4-way image classification set "split_data" from GitHub (mdtajuddin809/palm-Leaf-Disease-Detection); label vocabulary: boron deficiency, healthy, kalium, nitrogen deficiency.

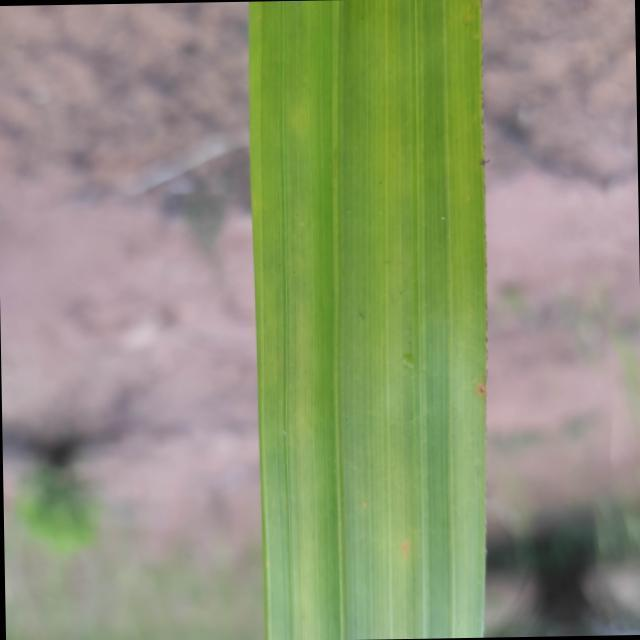
Label: nitrogen deficiency

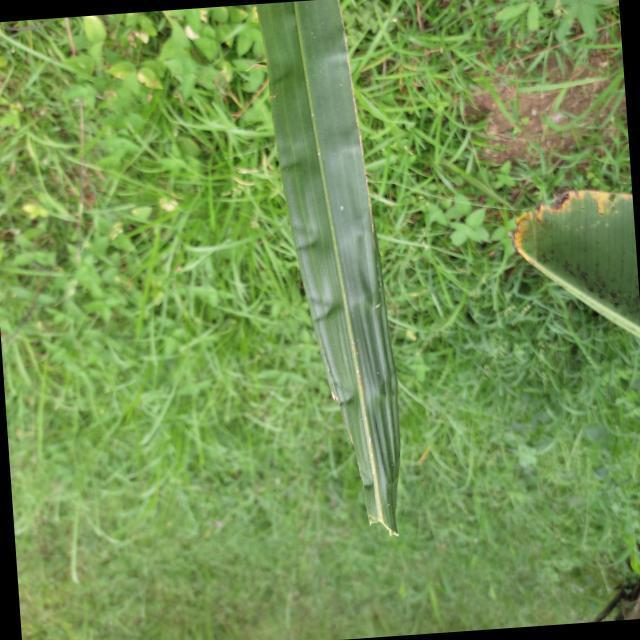
Label: boron deficiency

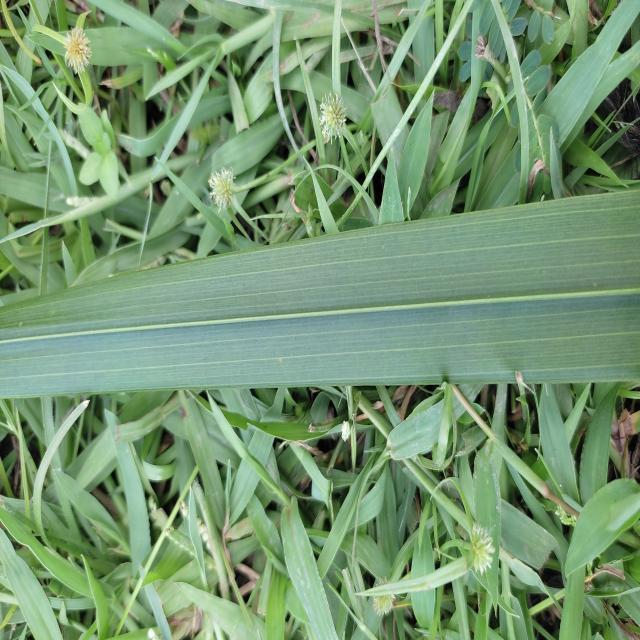
Label: healthy

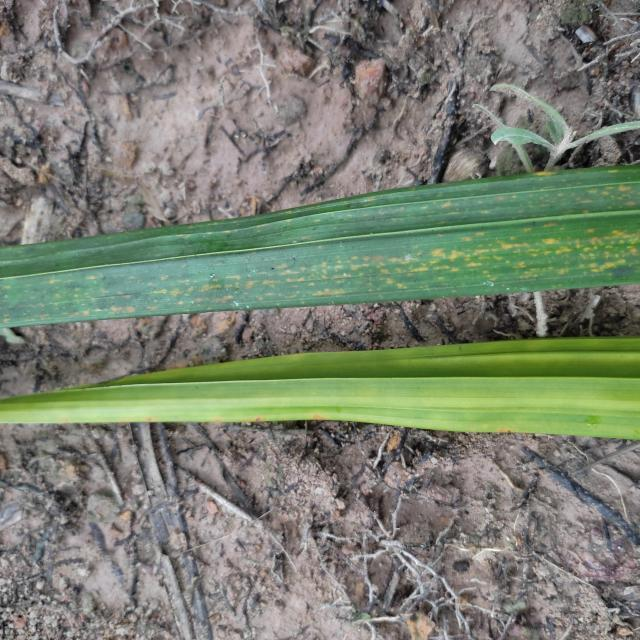
Label: nitrogen deficiency

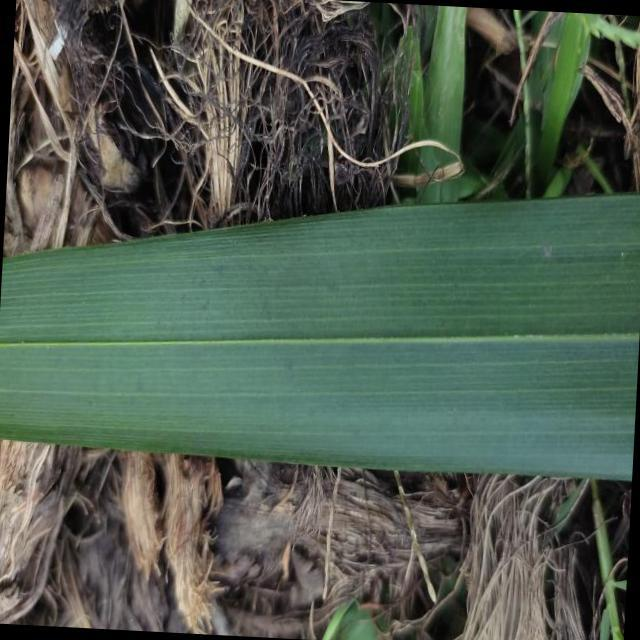
Label: healthy

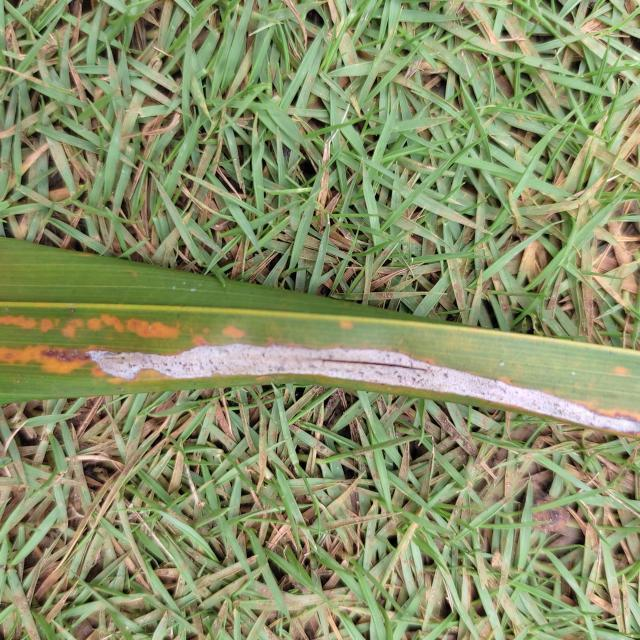
Label: kalium
